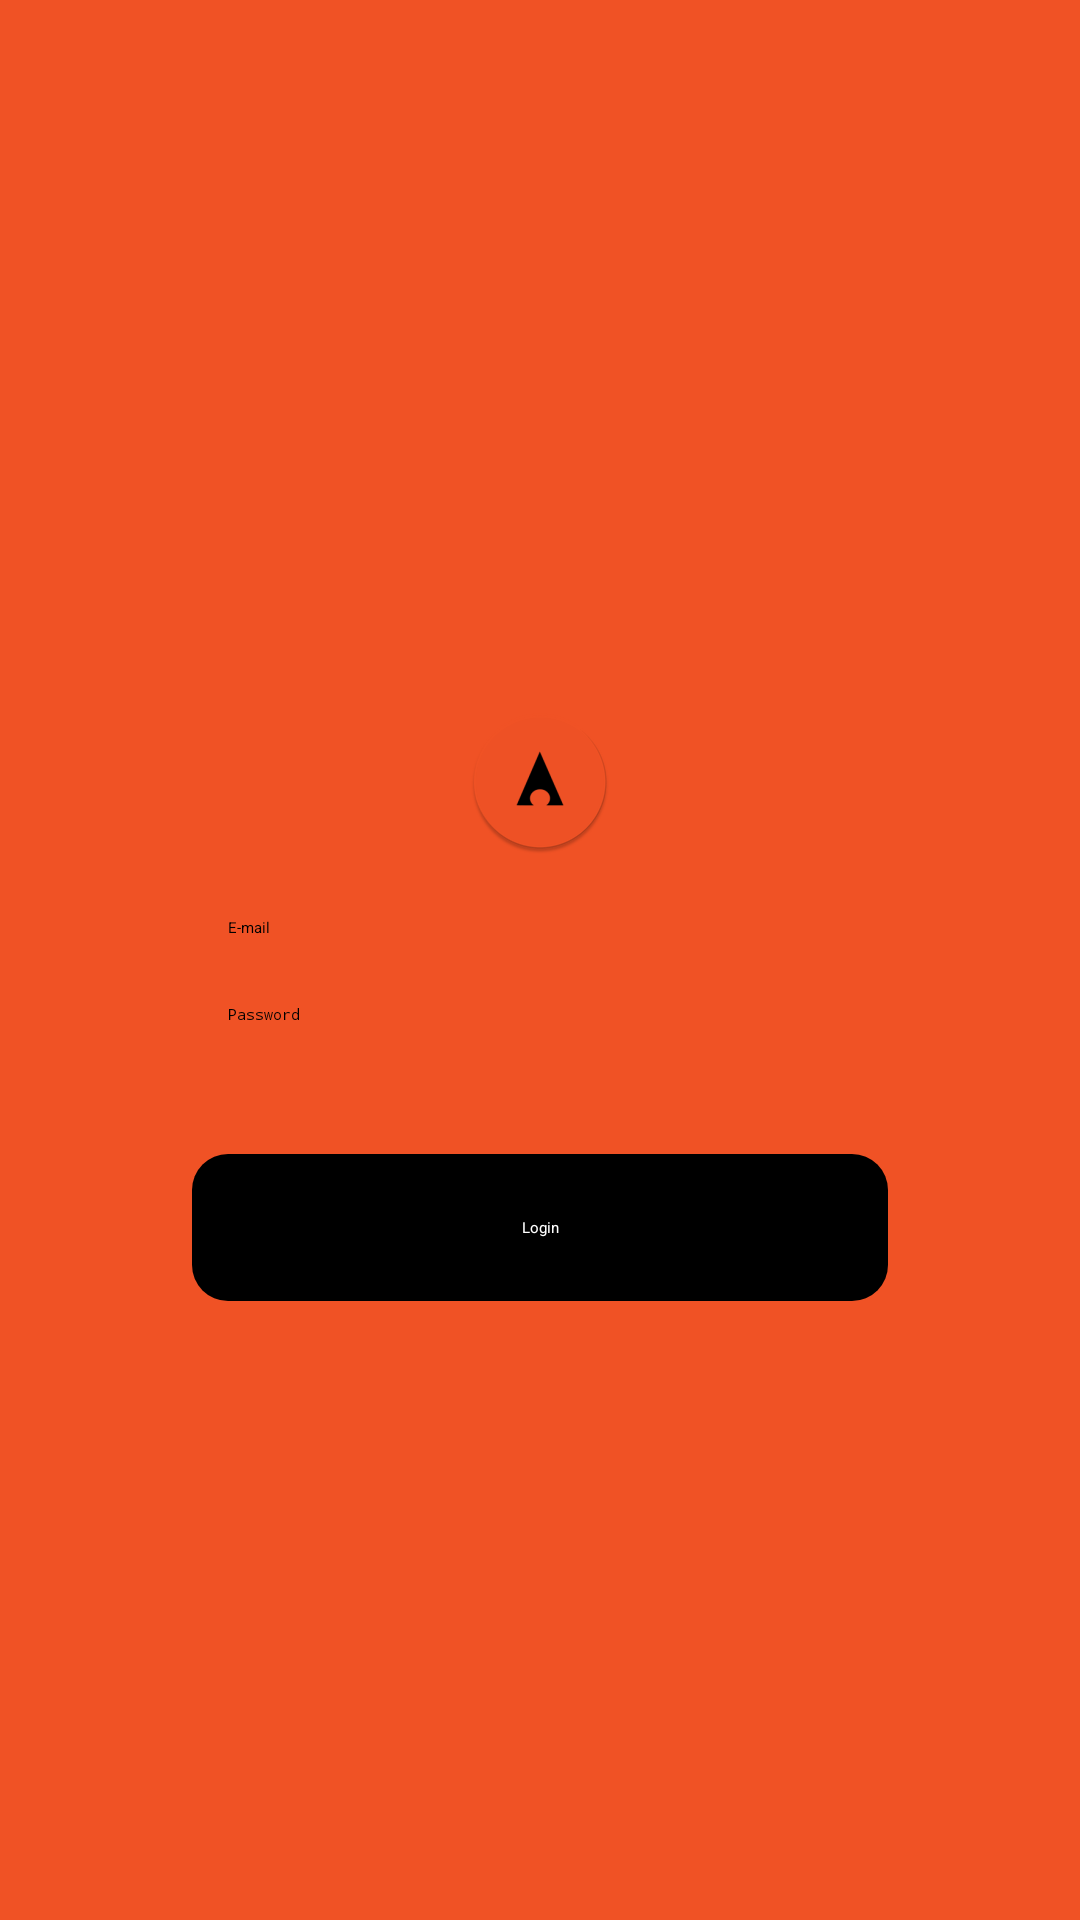

Android layout source for this screen:
<!-- AndroidManifest.xml: application theme Theme.AmmasPastriesSycn -->
<!-- res/layout/activity_login.xml -->
<?xml version="1.0" encoding="utf-8"?>
<androidx.constraintlayout.widget.ConstraintLayout xmlns:android="http://schemas.android.com/apk/res/android"
    xmlns:app="http://schemas.android.com/apk/res-auto"
    xmlns:tools="http://schemas.android.com/tools"
    android:background="#f05225"
    android:layout_width="match_parent"
    android:layout_height="match_parent"
    tools:context=".LoginActivity">

    <ImageView
        android:id="@+id/imageView"
        android:layout_width="wrap_content"
        android:layout_height="wrap_content"
        android:layout_centerInParent="true"
        android:layout_marginBottom="21dp"
        android:src="@mipmap/ic_launcher_round"
        app:layout_constraintBottom_toTopOf="@+id/editTextTextEmailAddress"
        app:layout_constraintEnd_toEndOf="parent"
        app:layout_constraintStart_toStartOf="parent"
        android:focusable="true"
        android:focusableInTouchMode="true"/>

    <Button
        android:id="@+id/button2"
        android:layout_width="0px"
        android:layout_height="wrap_content"
        android:background="@drawable/rounded_button_background"
        android:paddingTop="21dp"
        android:layout_marginTop="21dp"
        android:paddingBottom="21dp"
        android:text="@string/login"
        android:focusable="true"
        android:textColor="#FFF"
        android:layout_marginStart="64dp"
        android:layout_marginEnd="64dp"
        android:textAlignment="center"
        android:textAllCaps="false"
        android:focusableInTouchMode="true"
        app:layout_constraintEnd_toEndOf="parent"
        app:layout_constraintHorizontal_bias="0.0"
        app:layout_constraintStart_toStartOf="parent"
        app:layout_constraintTop_toBottomOf="@+id/editTextTextPassword" />

    <EditText
        android:id="@+id/editTextTextPassword"
        android:layout_width="0px"
        android:layout_height="wrap_content"
        android:backgroundTint="#000"
        android:drawableEnd="@drawable/baseline_key_24"
        android:ellipsize="end"
        android:ems="10"
        android:hint="@string/password"
        android:inputType="textPassword"
        android:maxLines="1"
        android:paddingStart="12dp"
        android:paddingBottom="22dp"
        android:textAllCaps="false"
        android:textColor="#000"
        android:layout_marginStart="64dp"
        android:layout_marginEnd="64dp"
        android:textColorHint="#000"
        app:layout_constraintEnd_toEndOf="parent"
        app:layout_constraintHorizontal_bias="1.0"
        app:layout_constraintStart_toStartOf="parent"
        android:focusable="true"
        android:focusableInTouchMode="true"
        app:layout_constraintTop_toBottomOf="@+id/editTextTextEmailAddress" />

    <EditText
        android:id="@+id/editTextTextEmailAddress"
        android:layout_width="0px"
        android:layout_height="wrap_content"
        android:layout_marginStart="64dp"
        android:layout_marginEnd="64dp"
        android:backgroundTint="#000"
        android:drawableEnd="@drawable/baseline_email_24"
        android:ellipsize="end"
        android:ems="10"
        android:hint="@string/e_mail"
        android:inputType="textEmailAddress"
        android:maxLines="1"
        android:paddingStart="12dp"
        android:paddingBottom="22dp"
        android:singleLine="true"
        android:focusable="true"
        android:focusableInTouchMode="true"
        android:textAllCaps="false"
        android:textColor="#000"
        android:textColorHint="#000"
        app:layout_constraintBottom_toBottomOf="parent"
        app:layout_constraintEnd_toEndOf="parent"
        app:layout_constraintHorizontal_bias="0.0"
        app:layout_constraintStart_toStartOf="parent"
        app:layout_constraintTop_toTopOf="parent" />

</androidx.constraintlayout.widget.ConstraintLayout>
<!-- resources referenced by this layout -->
<resources>
  <!-- drawable rounded_button_background (drawable) -->
  <?xml version="1.0" encoding="utf-8"?>
  <shape xmlns:android="http://schemas.android.com/apk/res/android">
      <solid android:color="#000000" /> 
      <corners android:radius="12dp" /> 
  </shape>
  <!-- mipmap ic_launcher_round: png bitmap (mipmap-hdpi, 3261 bytes) -->
  <string name="e_mail">E-mail</string>
  <string name="login">Login</string>
  <string name="password">Password</string>
  <style name="Theme.AmmasPastriesSycn" parent="@style/Theme.Leanback" />
</resources>
